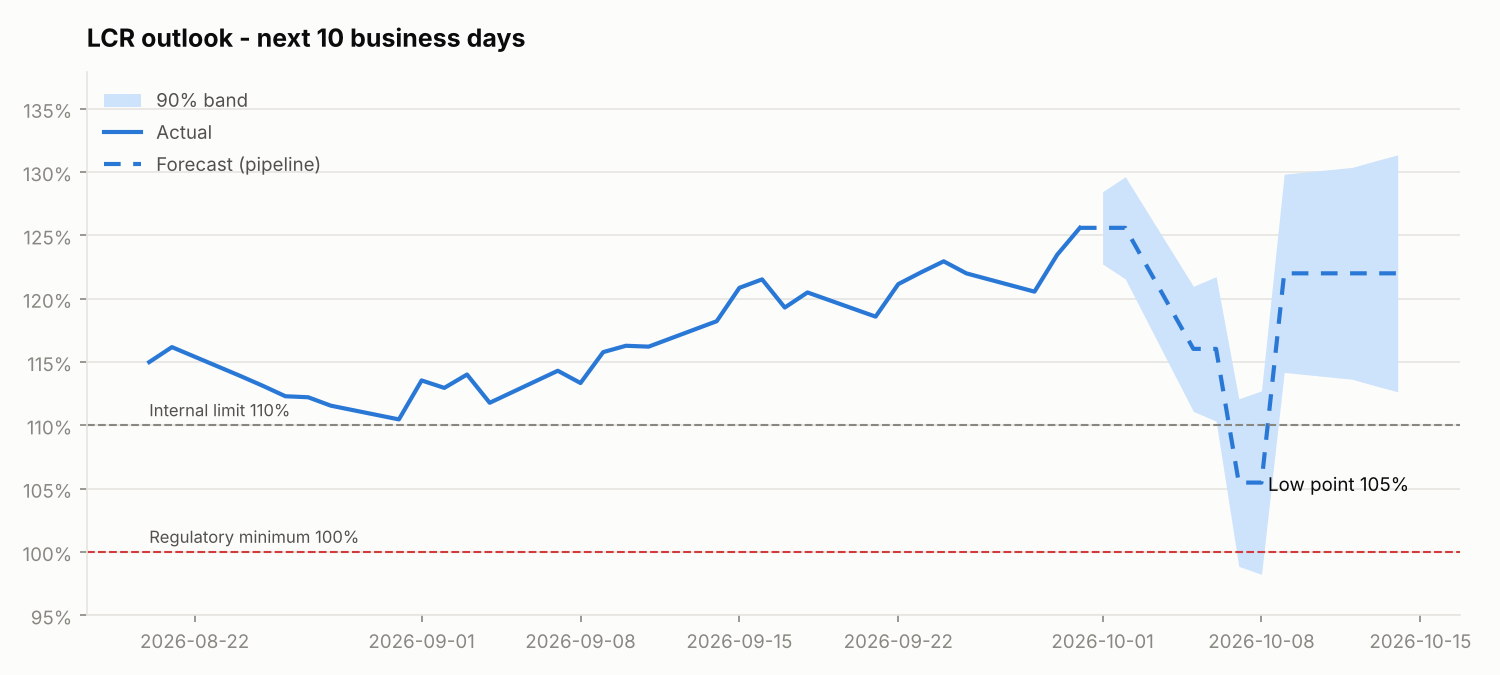

The file beside this chart, header and first rows:
date, L1, L2A, L2B, outflow, inflow, hqla_cap_adjustment, hqla, inflow_capped, net_outflow, lcr, surplus, surplus_vs_internal_limit, surplus_low, surplus_high, lcr_low, lcr_high, below_internal_limit, low_case_below_limit
2026-10-01, 5699, 1731, 452.7, 11527, 5250, -0.0, 7883, 5250, 6277, 1.256, 1606, 978.6, 1427, 1785, 1.227, 1.284, False, False
2026-10-02, 5699, 1731, 452.7, 11527, 5250, -0.0, 7883, 5250, 6277, 1.256, 1606, 978.6, 1353, 1859, 1.216, 1.296, False, False
2026-10-05, 5099, 1731, 452.7, 11527, 5250, -0.0, 7283, 5250, 6277, 1.16, 1006, 378.6, 696.3, 1316, 1.111, 1.21, False, False
2026-10-06, 5099, 1731, 452.7, 11527, 5250, -0.0, 7283, 5250, 6277, 1.16, 1006, 378.6, 648.3, 1364, 1.103, 1.217, False, False
2026-10-07, 4199, 1731, 452.7, 11302, 5250, -0.0, 6383, 5250, 6052, 1.055, 331.3, -273.9, -68.94, 731.5, 0.9886, 1.121, True, True
2026-10-08, 4199, 1731, 452.7, 11302, 5250, -0.0, 6383, 5250, 6052, 1.055, 331.3, -273.9, -107.1, 769.7, 0.9823, 1.127, True, True
2026-10-09, 5199, 1731, 452.7, 11302, 5250, -0.0, 7383, 5250, 6052, 1.22, 1331, 726.1, 857.7, 1805, 1.142, 1.298, False, False
2026-10-12, 5199, 1731, 452.7, 11302, 5250, -0.0, 7383, 5250, 6052, 1.22, 1331, 726.1, 825, 1838, 1.136, 1.304, False, False
2026-10-13, 5199, 1731, 452.7, 11302, 5250, -0.0, 7383, 5250, 6052, 1.22, 1331, 726.1, 794.3, 1868, 1.131, 1.309, False, False
2026-10-14, 5199, 1731, 452.7, 12002, 5950, -0.0, 7383, 5950, 6052, 1.22, 1331, 726.1, 765.3, 1897, 1.127, 1.313, False, False
